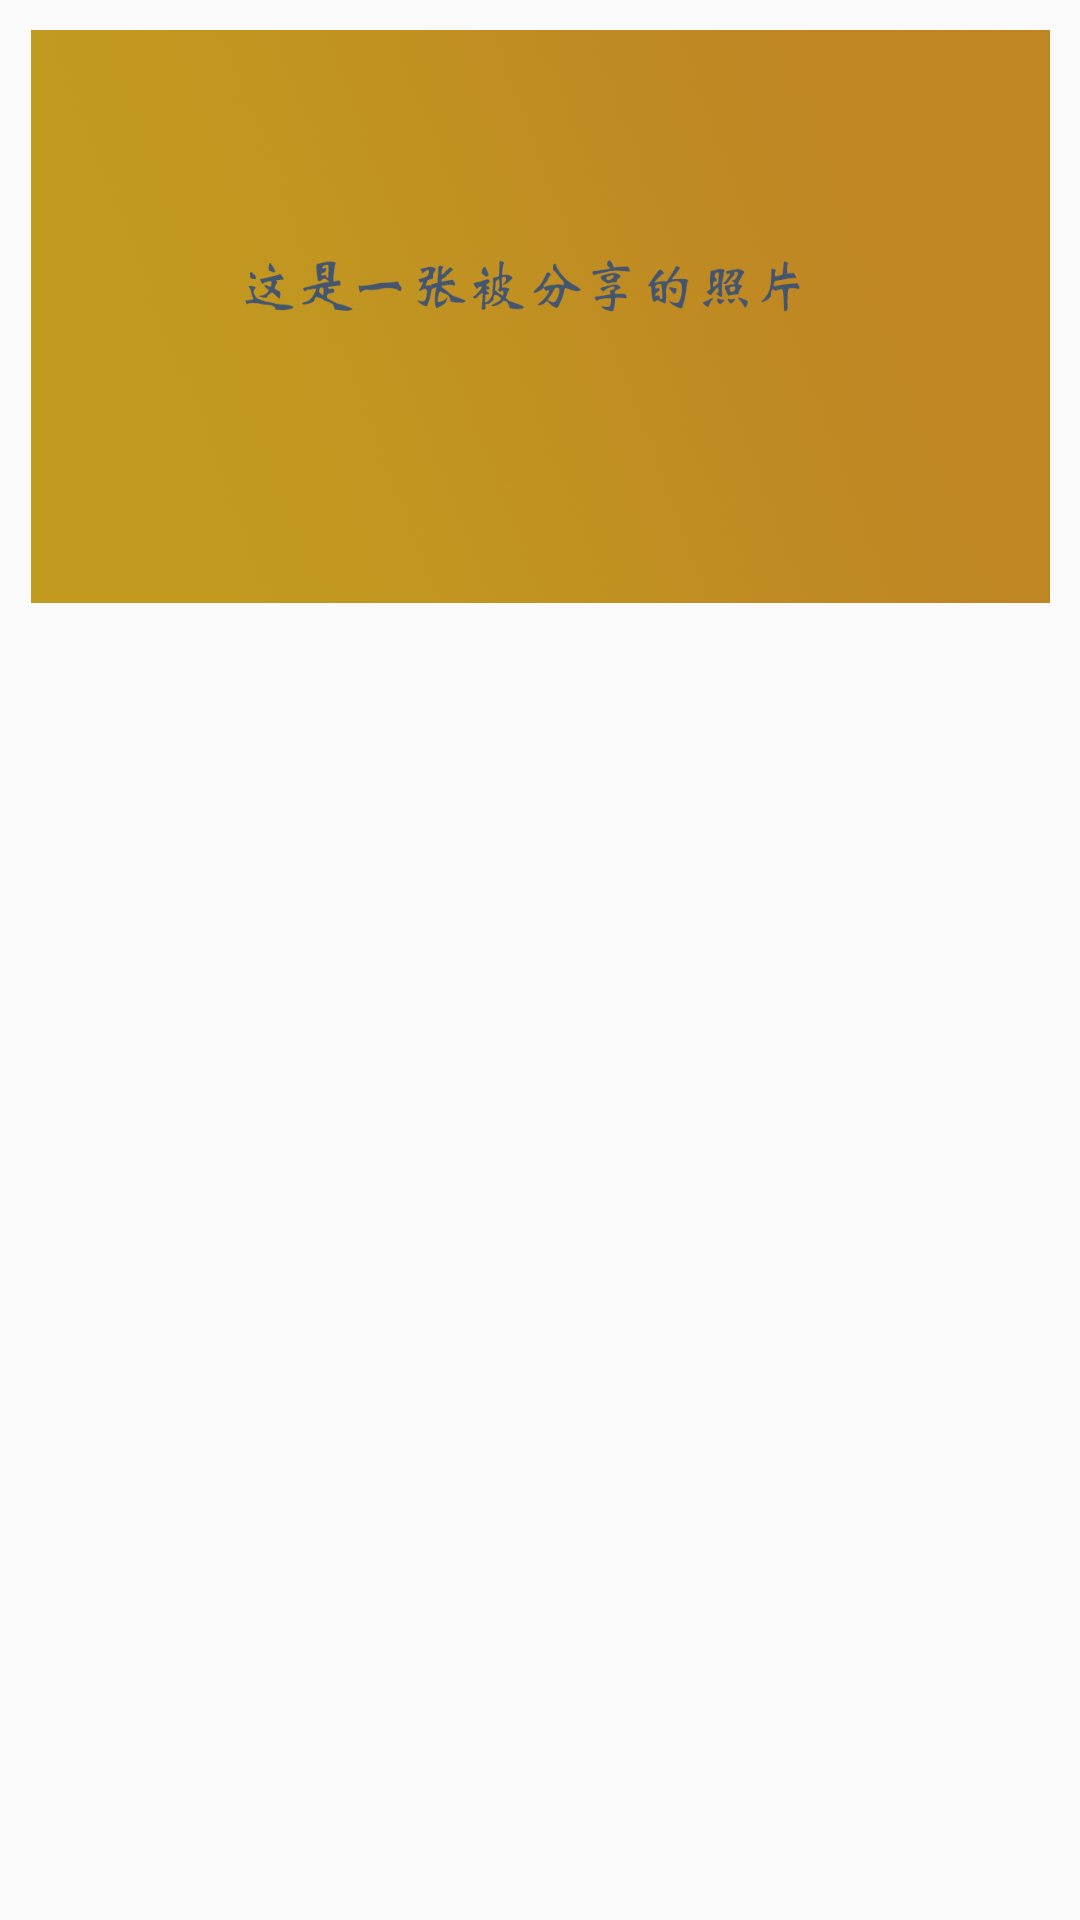

Write the Android layout XML for this screen, with the resource values it uses.
<!-- AndroidManifest.xml: application theme AppTheme -->
<!-- res/layout/pictureitem.xml -->
<LinearLayout xmlns:android="http://schemas.android.com/apk/res/android"
    android:layout_width="match_parent"
    android:layout_height="wrap_content"
    android:orientation="vertical">

    <ImageView
        android:layout_width="wrap_content"
        android:layout_height="wrap_content"
        android:adjustViewBounds="true"
        android:id="@+id/picture"
        android:scaleType="centerInside"
        android:padding="10dp"
        android:src="@drawable/picturetest"
        >

    </ImageView>
</LinearLayout>
<!-- resources referenced by this layout -->
<resources>
  <!-- drawable picturetest: png bitmap (drawable, 627784 bytes) -->
  <style name="AppTheme" parent="Theme.AppCompat.Light.DarkActionBar">
          
          <item name="colorPrimary">@color/colorPrimary</item>
          <item name="colorPrimaryDark">@color/colorPrimaryDark</item>
          <item name="colorAccent">@color/colorAccent</item>
      </style>
  <color name="colorPrimary">#6200EE</color>
  <color name="colorPrimaryDark">#3700B3</color>
  <color name="colorAccent">#03DAC5</color>
</resources>
